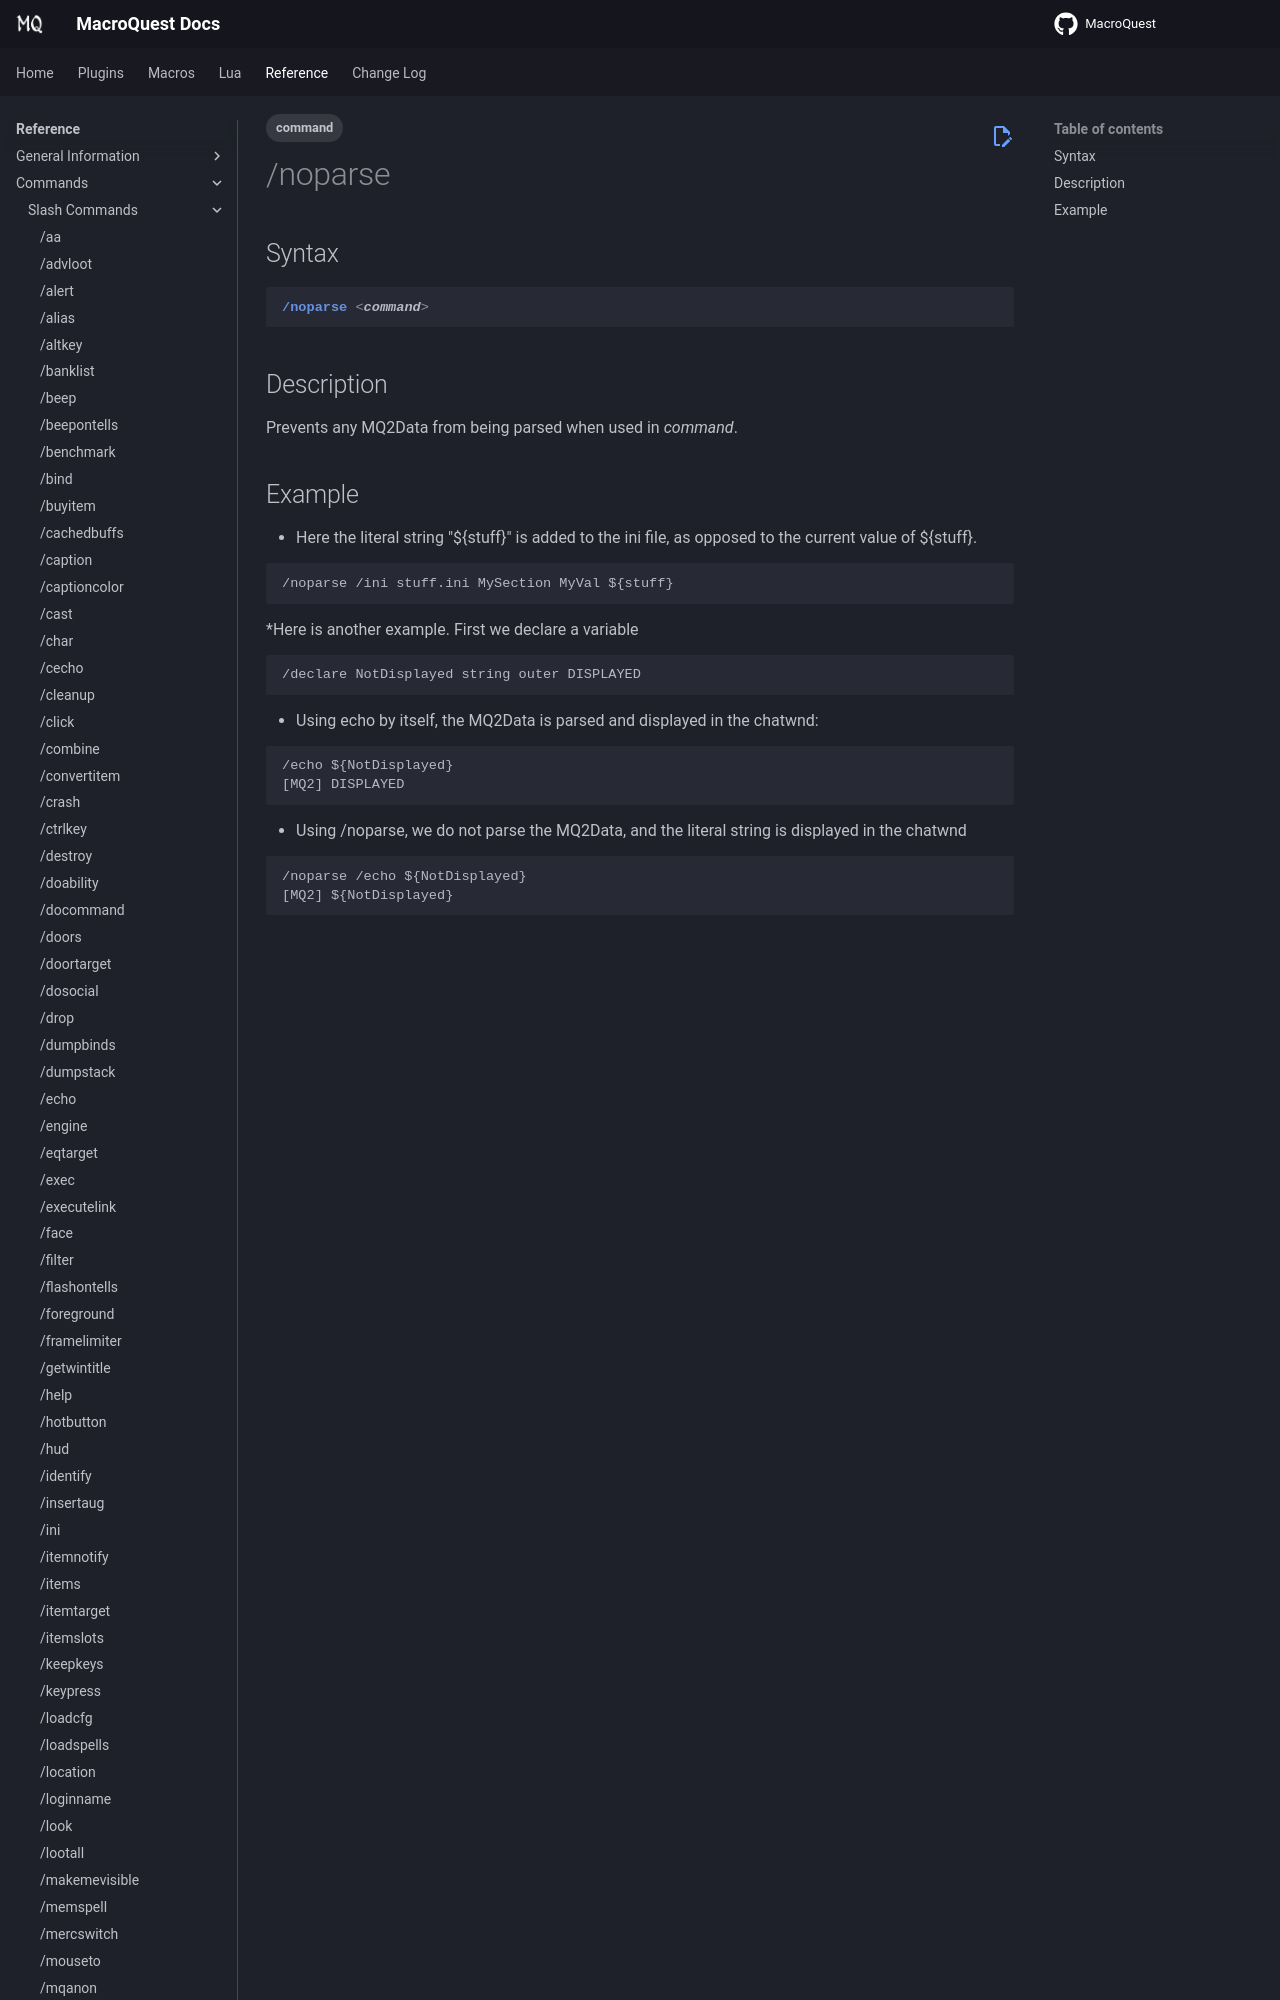

repository: macroquest/docs · page: reference/commands/noparse/index.html · generator: jekyll

---
tags:
    - command
---
# /noparse

## Syntax
<!--cmd-syntax-start-->
```eqcommand
/noparse <command>
```
<!--cmd-syntax-end-->

## Description
<!--cmd-desc-start-->
Prevents any MQ2Data from being parsed when used in _command_.
<!--cmd-desc-end-->
